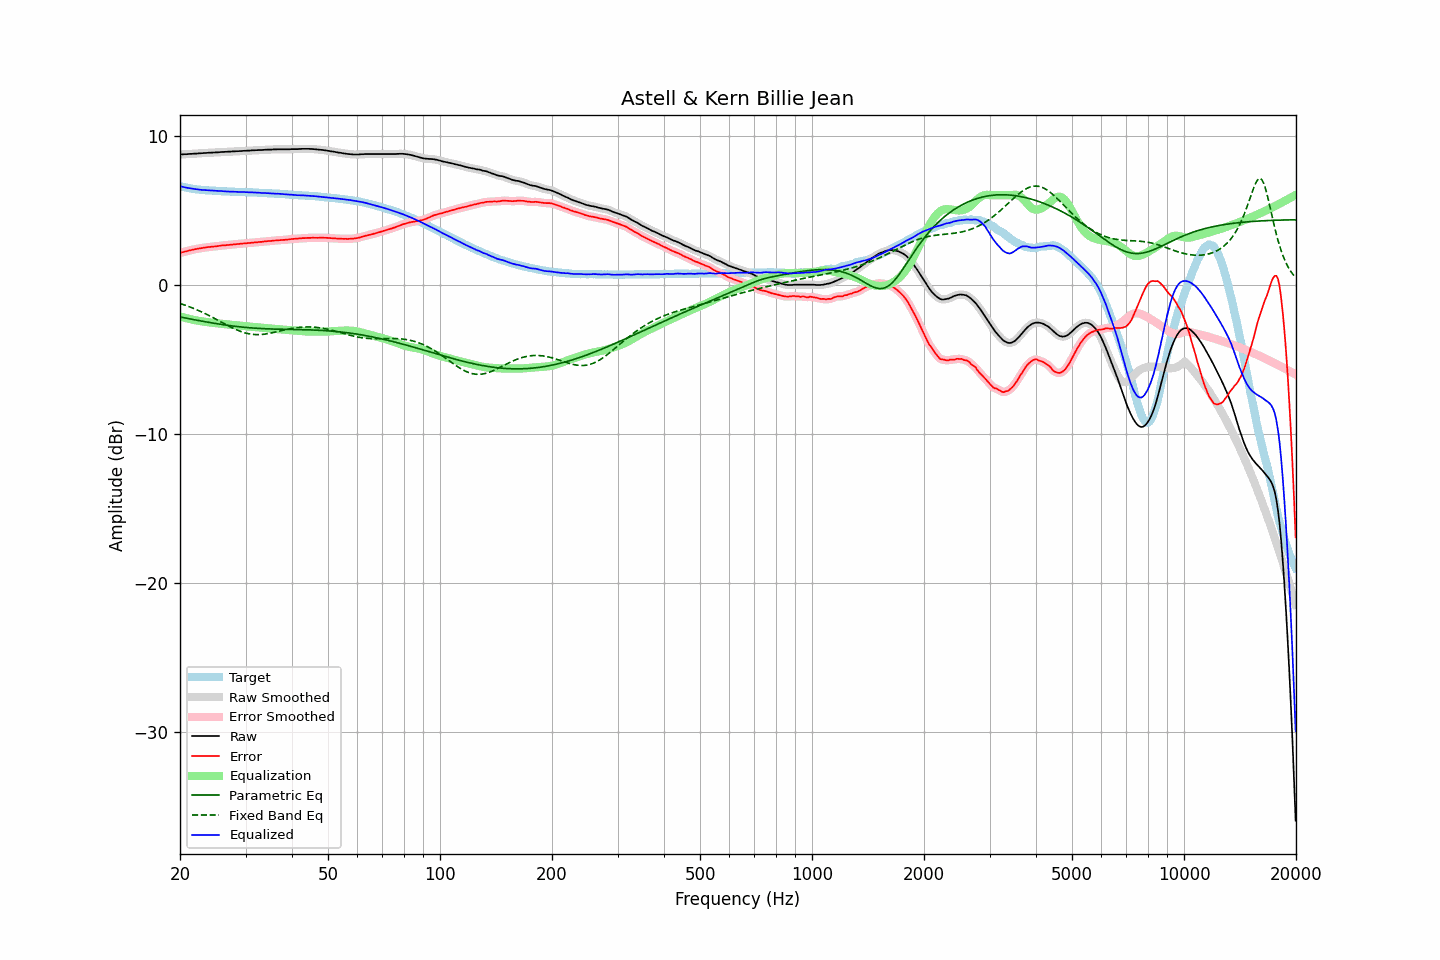

Values plotted in this chart, from the file beside it:
frequency, raw, error, smoothed, error_smoothed, equalization, parametric_eq, fixed_band_eq, equalized_raw, equalized_smoothed, target
20.00, 8.73, 2.13, 8.73, 2.13, -2.13, -2.16, -1.26, 6.60, 6.60, 6.60
20.20, 8.74, 2.17, 8.74, 2.16, -2.16, -2.18, -1.29, 6.58, 6.58, 6.57
20.40, 8.74, 2.19, 8.74, 2.19, -2.19, -2.21, -1.33, 6.55, 6.55, 6.55
20.61, 8.75, 2.22, 8.75, 2.22, -2.22, -2.23, -1.37, 6.53, 6.53, 6.53
20.81, 8.75, 2.24, 8.75, 2.24, -2.25, -2.25, -1.40, 6.50, 6.51, 6.51
21.02, 8.76, 2.27, 8.76, 2.27, -2.27, -2.27, -1.44, 6.49, 6.49, 6.49
21.23, 8.77, 2.30, 8.77, 2.30, -2.30, -2.29, -1.48, 6.47, 6.47, 6.47
21.44, 8.77, 2.32, 8.77, 2.32, -2.32, -2.31, -1.53, 6.45, 6.45, 6.45
21.66, 8.78, 2.35, 8.78, 2.35, -2.35, -2.33, -1.57, 6.43, 6.43, 6.43
21.87, 8.79, 2.37, 8.79, 2.37, -2.37, -2.35, -1.61, 6.42, 6.42, 6.42
22.09, 8.79, 2.39, 8.79, 2.39, -2.39, -2.37, -1.66, 6.40, 6.40, 6.40
22.31, 8.80, 2.41, 8.80, 2.41, -2.41, -2.39, -1.71, 6.39, 6.39, 6.39
22.54, 8.81, 2.43, 8.81, 2.43, -2.43, -2.41, -1.75, 6.38, 6.37, 6.38
22.76, 8.81, 2.44, 8.81, 2.45, -2.45, -2.43, -1.80, 6.36, 6.36, 6.37
22.99, 8.82, 2.46, 8.82, 2.46, -2.47, -2.45, -1.85, 6.35, 6.35, 6.36
23.22, 8.83, 2.48, 8.83, 2.48, -2.48, -2.47, -1.90, 6.35, 6.34, 6.35
23.45, 8.83, 2.50, 8.83, 2.50, -2.50, -2.49, -1.96, 6.33, 6.34, 6.33
23.69, 8.84, 2.52, 8.84, 2.51, -2.51, -2.51, -2.01, 6.33, 6.33, 6.32
23.92, 8.85, 2.53, 8.85, 2.53, -2.52, -2.53, -2.06, 6.33, 6.32, 6.32
24.16, 8.85, 2.54, 8.85, 2.54, -2.54, -2.54, -2.12, 6.31, 6.32, 6.31
24.40, 8.86, 2.55, 8.86, 2.55, -2.55, -2.56, -2.18, 6.31, 6.31, 6.31
24.65, 8.86, 2.56, 8.86, 2.56, -2.56, -2.58, -2.23, 6.30, 6.30, 6.30
24.89, 8.87, 2.57, 8.87, 2.57, -2.57, -2.60, -2.29, 6.30, 6.29, 6.30
25.14, 8.87, 2.58, 8.87, 2.58, -2.59, -2.62, -2.35, 6.28, 6.29, 6.29
25.39, 8.88, 2.60, 8.88, 2.60, -2.60, -2.63, -2.41, 6.28, 6.28, 6.28
25.65, 8.89, 2.61, 8.89, 2.61, -2.61, -2.65, -2.46, 6.28, 6.28, 6.28
25.91, 8.90, 2.63, 8.90, 2.63, -2.62, -2.67, -2.52, 6.28, 6.27, 6.27
26.16, 8.90, 2.63, 8.90, 2.64, -2.63, -2.68, -2.58, 6.27, 6.27, 6.27
26.43, 8.91, 2.64, 8.91, 2.65, -2.65, -2.70, -2.64, 6.26, 6.26, 6.27
26.69, 8.91, 2.66, 8.91, 2.65, -2.66, -2.71, -2.70, 6.25, 6.25, 6.25
26.96, 8.92, 2.67, 8.92, 2.67, -2.67, -2.73, -2.75, 6.25, 6.25, 6.25
27.23, 8.92, 2.68, 8.92, 2.68, -2.68, -2.74, -2.81, 6.24, 6.24, 6.24
27.50, 8.93, 2.69, 8.93, 2.69, -2.69, -2.76, -2.86, 6.24, 6.24, 6.24
27.77, 8.94, 2.70, 8.94, 2.70, -2.70, -2.77, -2.92, 6.24, 6.24, 6.24
28.05, 8.94, 2.71, 8.94, 2.71, -2.71, -2.78, -2.97, 6.23, 6.23, 6.23
28.33, 8.95, 2.72, 8.95, 2.72, -2.72, -2.80, -3.01, 6.23, 6.23, 6.23
28.62, 8.95, 2.72, 8.95, 2.73, -2.73, -2.81, -3.06, 6.22, 6.22, 6.23
28.90, 8.96, 2.75, 8.96, 2.74, -2.74, -2.82, -3.10, 6.22, 6.22, 6.21
29.19, 8.96, 2.75, 8.96, 2.75, -2.75, -2.83, -3.14, 6.21, 6.21, 6.21
29.48, 8.97, 2.76, 8.97, 2.76, -2.76, -2.84, -3.18, 6.21, 6.21, 6.21
29.78, 8.98, 2.77, 8.98, 2.77, -2.77, -2.85, -3.21, 6.21, 6.21, 6.21
30.08, 8.98, 2.77, 8.98, 2.78, -2.78, -2.86, -3.24, 6.20, 6.21, 6.21
30.38, 8.99, 2.79, 8.99, 2.79, -2.79, -2.87, -3.27, 6.20, 6.20, 6.20
30.68, 8.99, 2.79, 8.99, 2.80, -2.80, -2.88, -3.29, 6.19, 6.20, 6.20
30.99, 9.00, 2.81, 9.00, 2.81, -2.81, -2.89, -3.31, 6.19, 6.19, 6.19
31.30, 9.01, 2.82, 9.01, 2.82, -2.82, -2.90, -3.33, 6.19, 6.19, 6.19
31.61, 9.01, 2.83, 9.01, 2.83, -2.83, -2.91, -3.34, 6.18, 6.18, 6.18
31.93, 9.02, 2.84, 9.02, 2.84, -2.84, -2.92, -3.34, 6.18, 6.18, 6.18
32.24, 9.02, 2.84, 9.02, 2.85, -2.85, -2.92, -3.35, 6.17, 6.17, 6.18
32.57, 9.03, 2.87, 9.03, 2.86, -2.86, -2.93, -3.35, 6.17, 6.17, 6.16
32.89, 9.03, 2.87, 9.03, 2.87, -2.87, -2.94, -3.34, 6.16, 6.16, 6.16
33.22, 9.03, 2.87, 9.03, 2.88, -2.88, -2.94, -3.33, 6.15, 6.15, 6.16
33.55, 9.04, 2.89, 9.04, 2.89, -2.89, -2.95, -3.32, 6.15, 6.15, 6.15
33.89, 9.05, 2.91, 9.05, 2.90, -2.90, -2.95, -3.31, 6.15, 6.14, 6.14
34.23, 9.05, 2.91, 9.05, 2.92, -2.91, -2.96, -3.29, 6.14, 6.14, 6.14
34.57, 9.06, 2.93, 9.06, 2.92, -2.92, -2.96, -3.27, 6.14, 6.13, 6.13
34.92, 9.06, 2.93, 9.06, 2.93, -2.93, -2.97, -3.25, 6.13, 6.13, 6.13
35.27, 9.06, 2.94, 9.06, 2.95, -2.94, -2.97, -3.23, 6.12, 6.12, 6.12
35.62, 9.07, 2.96, 9.07, 2.95, -2.95, -2.97, -3.21, 6.12, 6.11, 6.11
35.97, 9.07, 2.96, 9.07, 2.96, -2.96, -2.98, -3.18, 6.11, 6.11, 6.11
... 635 more rows
